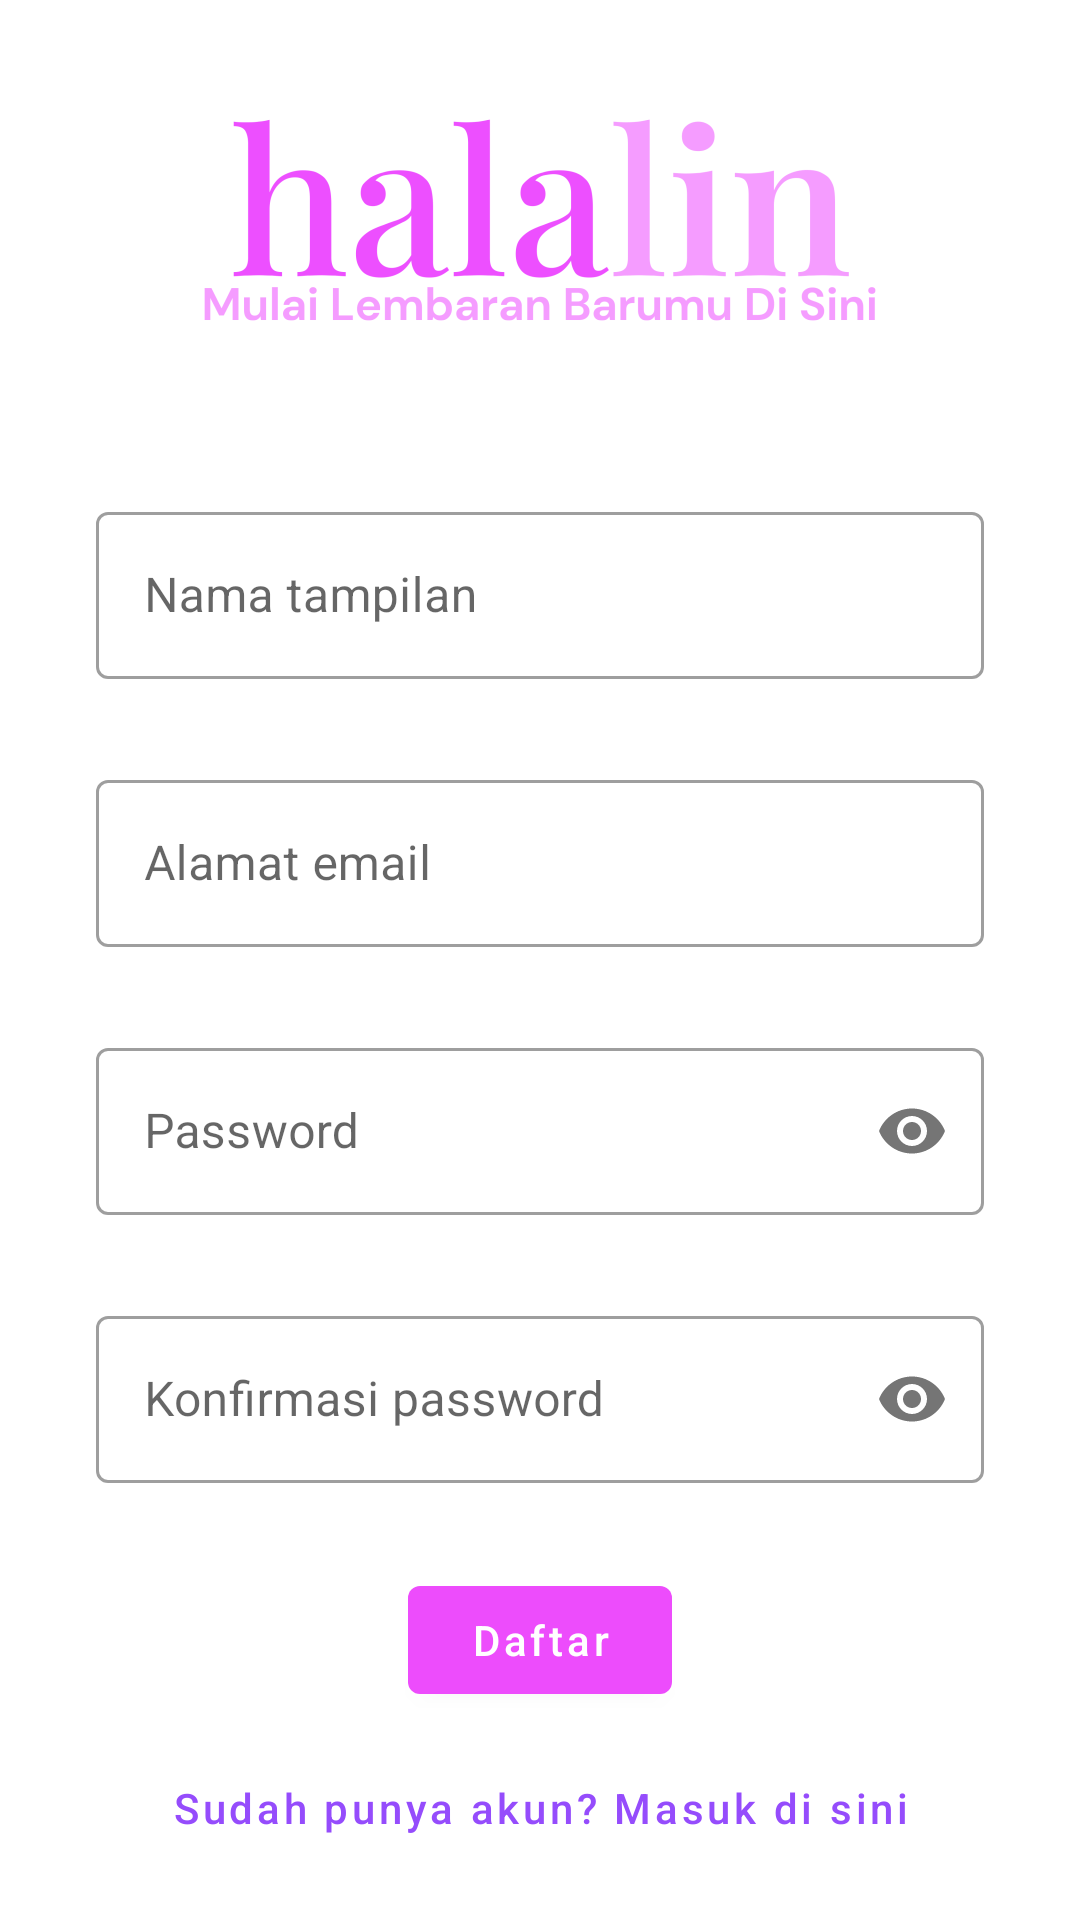

Layout XML and referenced resources for this Android screen:
<!-- AndroidManifest.xml: application theme AppTheme -->
<!-- res/layout/fragment_sign_up.xml -->
<?xml version="1.0" encoding="utf-8"?>
<androidx.constraintlayout.widget.ConstraintLayout xmlns:android="http://schemas.android.com/apk/res/android"
    xmlns:app="http://schemas.android.com/apk/res-auto"
    android:layout_width="match_parent"
    android:layout_height="match_parent">

    <ImageView
        android:id="@+id/image_view_logo"
        android:layout_width="@dimen/app_logo_width"
        android:layout_height="@dimen/app_logo_height"
        android:contentDescription="@string/content_desc_app_logo"
        android:scaleType="centerCrop"
        android:src="@drawable/ic_logo"
        app:layout_constraintBottom_toTopOf="@id/text_input_layout_display_name"
        app:layout_constraintEnd_toEndOf="parent"
        app:layout_constraintStart_toStartOf="parent"
        app:layout_constraintTop_toTopOf="parent"
        app:layout_constraintVertical_chainStyle="packed" />

    <com.google.android.material.textfield.TextInputLayout
        android:id="@+id/text_input_layout_display_name"
        style="@style/Widget.MaterialComponents.TextInputLayout.OutlinedBox"
        android:layout_width="0dp"
        android:layout_height="wrap_content"
        android:layout_marginStart="32dp"
        android:layout_marginTop="32dp"
        android:layout_marginEnd="32dp"
        android:hint="@string/display_name"
        app:errorEnabled="true"
        app:layout_constraintBottom_toTopOf="@+id/text_input_layout_email_address"
        app:layout_constraintEnd_toEndOf="parent"
        app:layout_constraintStart_toStartOf="parent"
        app:layout_constraintTop_toBottomOf="@id/image_view_logo"
        app:layout_constraintVertical_chainStyle="packed">

        <com.google.android.material.textfield.TextInputEditText
            android:id="@+id/edit_text_display_name"
            android:layout_width="match_parent"
            android:layout_height="wrap_content"
            android:inputType="textCapWords|textPersonName"
            android:maxLines="1" />

    </com.google.android.material.textfield.TextInputLayout>

    <com.google.android.material.textfield.TextInputLayout
        android:id="@+id/text_input_layout_email_address"
        style="@style/Widget.MaterialComponents.TextInputLayout.OutlinedBox"
        android:layout_width="0dp"
        android:layout_height="wrap_content"
        android:layout_marginStart="32dp"
        android:layout_marginTop="8dp"
        android:layout_marginEnd="32dp"
        android:hint="@string/email_address"
        app:errorEnabled="true"
        app:layout_constraintBottom_toTopOf="@+id/text_input_layout_password"
        app:layout_constraintEnd_toEndOf="parent"
        app:layout_constraintStart_toStartOf="parent"
        app:layout_constraintTop_toBottomOf="@+id/text_input_layout_display_name">

        <com.google.android.material.textfield.TextInputEditText
            android:id="@+id/edit_text_email_address"
            android:layout_width="match_parent"
            android:layout_height="wrap_content"
            android:inputType="textEmailAddress"
            android:maxLines="1" />

    </com.google.android.material.textfield.TextInputLayout>

    <com.google.android.material.textfield.TextInputLayout
        android:id="@+id/text_input_layout_password"
        style="@style/Widget.MaterialComponents.TextInputLayout.OutlinedBox"
        android:layout_width="0dp"
        android:layout_height="wrap_content"
        android:layout_marginStart="32dp"
        android:layout_marginTop="8dp"
        android:layout_marginEnd="32dp"
        android:hint="@string/password"
        app:errorEnabled="true"
        app:layout_constraintBottom_toTopOf="@+id/text_input_layout_password_confirmation"
        app:layout_constraintEnd_toEndOf="parent"
        app:layout_constraintStart_toStartOf="parent"
        app:layout_constraintTop_toBottomOf="@+id/text_input_layout_email_address"
        app:passwordToggleEnabled="true">

        <com.google.android.material.textfield.TextInputEditText
            android:id="@+id/edit_text_password"
            android:layout_width="match_parent"
            android:layout_height="wrap_content"
            android:inputType="textPassword"
            android:maxLines="1" />

    </com.google.android.material.textfield.TextInputLayout>

    <com.google.android.material.textfield.TextInputLayout
        android:id="@+id/text_input_layout_password_confirmation"
        style="@style/Widget.MaterialComponents.TextInputLayout.OutlinedBox"
        android:layout_width="0dp"
        android:layout_height="wrap_content"
        android:layout_marginStart="32dp"
        android:layout_marginTop="8dp"
        android:layout_marginEnd="32dp"
        android:hint="@string/confirm_password"
        app:errorEnabled="true"
        app:layout_constraintBottom_toTopOf="@id/button_sign_up"
        app:layout_constraintEnd_toEndOf="parent"
        app:layout_constraintStart_toStartOf="parent"
        app:layout_constraintTop_toBottomOf="@+id/text_input_layout_password"
        app:passwordToggleEnabled="true">

        <com.google.android.material.textfield.TextInputEditText
            android:id="@+id/edit_text_password_confirmation"
            android:layout_width="match_parent"
            android:layout_height="wrap_content"
            android:inputType="textPassword"
            android:maxLines="1" />

    </com.google.android.material.textfield.TextInputLayout>

    <com.google.android.material.button.MaterialButton
        android:id="@+id/button_sign_up"
        style="@style/Widget.MaterialComponents.Button"
        android:layout_width="wrap_content"
        android:layout_height="wrap_content"
        android:layout_marginTop="8dp"
        android:text="@string/sign_up"
        android:textAllCaps="false"
        app:layout_constraintBottom_toTopOf="@id/button_sign_in"
        app:layout_constraintEnd_toEndOf="parent"
        app:layout_constraintStart_toStartOf="parent"
        app:layout_constraintTop_toBottomOf="@+id/text_input_layout_password_confirmation" />

    <com.google.android.material.button.MaterialButton
        android:id="@+id/button_sign_in"
        style="@style/Widget.MaterialComponents.Button.TextButton"
        android:layout_width="wrap_content"
        android:layout_height="wrap_content"
        android:layout_marginTop="8dp"
        android:text="@string/fragment_sign_up_sign_in_button_text"
        android:textAllCaps="false"
        android:textColor="@color/text_button_text_color_secondary_selector"
        app:layout_constraintBottom_toBottomOf="parent"
        app:layout_constraintEnd_toEndOf="parent"
        app:layout_constraintStart_toStartOf="parent"
        app:layout_constraintTop_toBottomOf="@+id/button_sign_up" />

</androidx.constraintlayout.widget.ConstraintLayout>
<!-- resources referenced by this layout -->
<resources>
  <dimen name="app_logo_height">120dp</dimen>
  <dimen name="app_logo_width">240dp</dimen>
  <!-- drawable ic_logo: png bitmap (drawable-hdpi, 14825 bytes) -->
  <string name="confirm_password">Konfirmasi password</string>
  <string name="content_desc_app_logo">Logo aplikasi</string>
  <string name="display_name">Nama tampilan</string>
  <string name="email_address">Alamat email</string>
  <string name="fragment_sign_up_sign_in_button_text">Sudah punya akun? Masuk di sini</string>
  <string name="password">Password</string>
  <string name="sign_up">Daftar</string>
  <style name="AppTheme" parent="AppTheme.Base" />
  <style name="AppTheme.Base" parent="Theme.MaterialComponents.Light.NoActionBar">
          <item name="colorPrimary">@color/colorPrimary</item>
          <item name="colorPrimaryVariant">@color/colorPrimaryVariant</item>
          <item name="colorSecondary">@color/colorSecondary</item>
          <item name="colorSecondaryVariant">@color/colorSecondaryVariant</item>
          <item name="colorOnPrimary">@color/colorOnPrimary</item>
          <item name="colorOnSecondary">@color/colorOnSecondary</item>
  
          <item name="bottomSheetDialogTheme">@style/BottomSheetDialogTheme</item>
      </style>
  <color name="colorPrimary">#ed4cfc</color>
  <color name="colorPrimaryVariant">#ff84ff</color>
  <color name="colorSecondary">#954cfc</color>
  <color name="colorSecondaryVariant">#5e17c8</color>
  <color name="colorOnPrimary">#FFFFFF</color>
  <color name="colorOnSecondary">#000000</color>
  <style name="BottomSheetDialogTheme" parent="Theme.MaterialComponents.Light.BottomSheetDialog">
          <item name="bottomSheetStyle">@style/BottomSheetStyle</item>
      </style>
  <style name="BottomSheetStyle" parent="Widget.Design.BottomSheet.Modal">
          <item name="android:background">@drawable/bg_rounded_top_l</item>
          <item name="android:backgroundTint">?colorSurface</item>
      </style>
  <!-- drawable bg_rounded_top_l (drawable) -->
  <?xml version="1.0" encoding="utf-8"?>
  <shape xmlns:android="http://schemas.android.com/apk/res/android"
      xmlns:tools="http://schemas.android.com/tools"
      android:shape="rectangle">
      <corners
          android:topLeftRadius="@dimen/radius_l"
          android:topRightRadius="@dimen/radius_l" />
      <solid tools:color="?colorSurface" />
  </shape>
  <dimen name="radius_l">16dp</dimen>
</resources>
